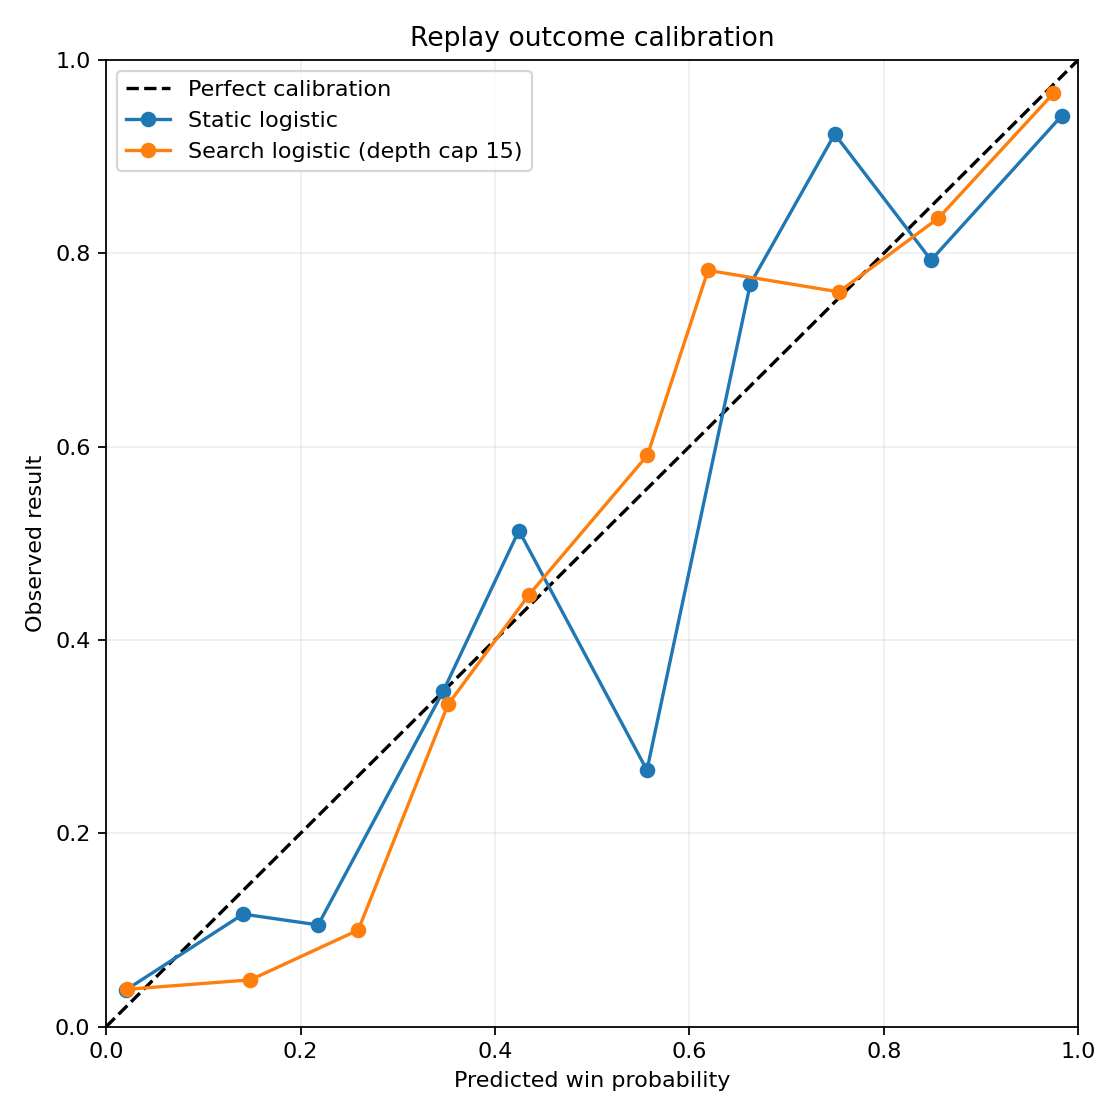

The file beside this chart, header and first rows:
source, bin, lower, upper, count, weight, mean_prediction, observed_result
static, 0, 0.0, 0.1, 2990, 7.438, 0.0201, 0.03779
static, 1, 0.1, 0.2, 352, 0.8756, 0.141, 0.1165
static, 2, 0.2, 0.3, 864, 2.149, 0.2182, 0.1053
static, 3, 0.3, 0.4, 98, 0.2438, 0.3467, 0.3469
static, 4, 0.4, 0.5, 799, 1.988, 0.4246, 0.5131
static, 5, 0.5, 0.6, 98, 0.2438, 0.5563, 0.2653
static, 6, 0.6, 0.7, 875, 2.177, 0.6625, 0.768
static, 7, 0.7, 0.8, 91, 0.2264, 0.7494, 0.9231
static, 8, 0.8, 0.9, 695, 1.729, 0.8485, 0.7928
static, 9, 0.9, 1.0, 3188, 7.93, 0.9828, 0.942
search, 0, 0.0, 0.1, 2660, 6.617, 0.02109, 0.03872
search, 1, 0.1, 0.2, 598, 1.488, 0.1484, 0.04849
search, 2, 0.2, 0.3, 830, 2.065, 0.2594, 0.1
search, 3, 0.3, 0.4, 303, 0.7537, 0.3517, 0.3333
search, 4, 0.4, 0.5, 553, 1.376, 0.435, 0.4467
search, 5, 0.5, 0.6, 379, 0.9428, 0.5568, 0.591
search, 6, 0.6, 0.7, 606, 1.507, 0.6191, 0.7822
search, 7, 0.7, 0.8, 654, 1.627, 0.7537, 0.7599
search, 8, 0.8, 0.9, 617, 1.535, 0.8561, 0.8363
search, 9, 0.9, 1.0, 2850, 7.09, 0.9744, 0.9653
